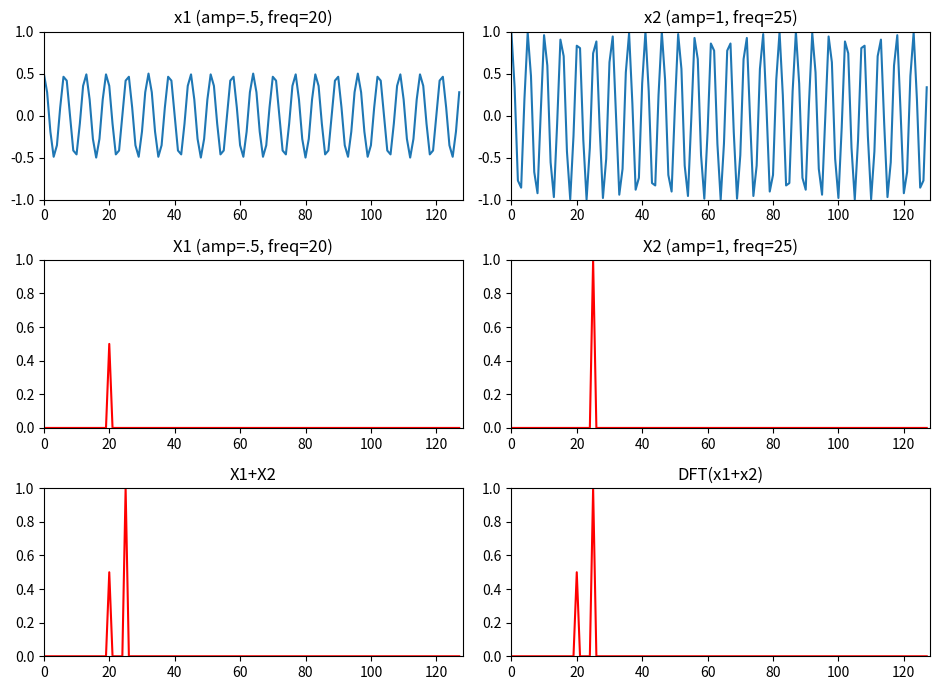

Write the Python code that produced this figure.
import matplotlib.pyplot as plt
import numpy as np
from scipy.io.wavfile import read
from scipy.fftpack import fft, ifft

a = 0.5
b = 1.0
k1 = 20
k2 = 25
N = 128
x1 = a*np.exp(1j*2*np.pi*k1/N*np.arange(N))
x2 = b*np.exp(1j*2*np.pi*k2/N*np.arange(N))

plt.figure(1, figsize=(9.5, 7))
plt.subplot(321)
plt.title('x1 (amp=.5, freq=20)')
plt.plot(np.arange(0, N, 1.0), np.real(x1), lw=1.5)
plt.axis([0, N, -1, 1])

plt.subplot(322)
plt.title('x2 (amp=1, freq=25)')
plt.plot(np.arange(0, N, 1.0), np.real(x2), lw=1.5)
plt.axis([0, N, -1, 1])
X1 = fft(x1)
mX1 = abs(X1)/N        

plt.subplot(323)
plt.title('X1 (amp=.5, freq=20)')
plt.plot(np.arange(0, N, 1.0), mX1, 'r', lw=1.5)
plt.axis([0,N,0,1])
X2 = fft(x2)
mX2 = abs(X2)/N        

plt.subplot(324)
plt.title('X2 (amp=1, freq=25)')
plt.plot(np.arange(0, N, 1.0), mX2, 'r', lw=1.5)
plt.axis([0,N,0,1])
x = x1 + x2

plt.subplot(325)
plt.title('X1+X2')
plt.plot(np.arange(0, N, 1.0), mX1+mX2, 'r', lw=1.5)
plt.axis([0, N, 0, 1])
X = fft(x)
mX= abs(X)/N        

plt.subplot(326)
plt.title('DFT(x1+x2)')
plt.plot(np.arange(0, N, 1.0), mX, 'r', lw=1.5)
plt.axis([0,N,0,1])

plt.tight_layout()
plt.show()
